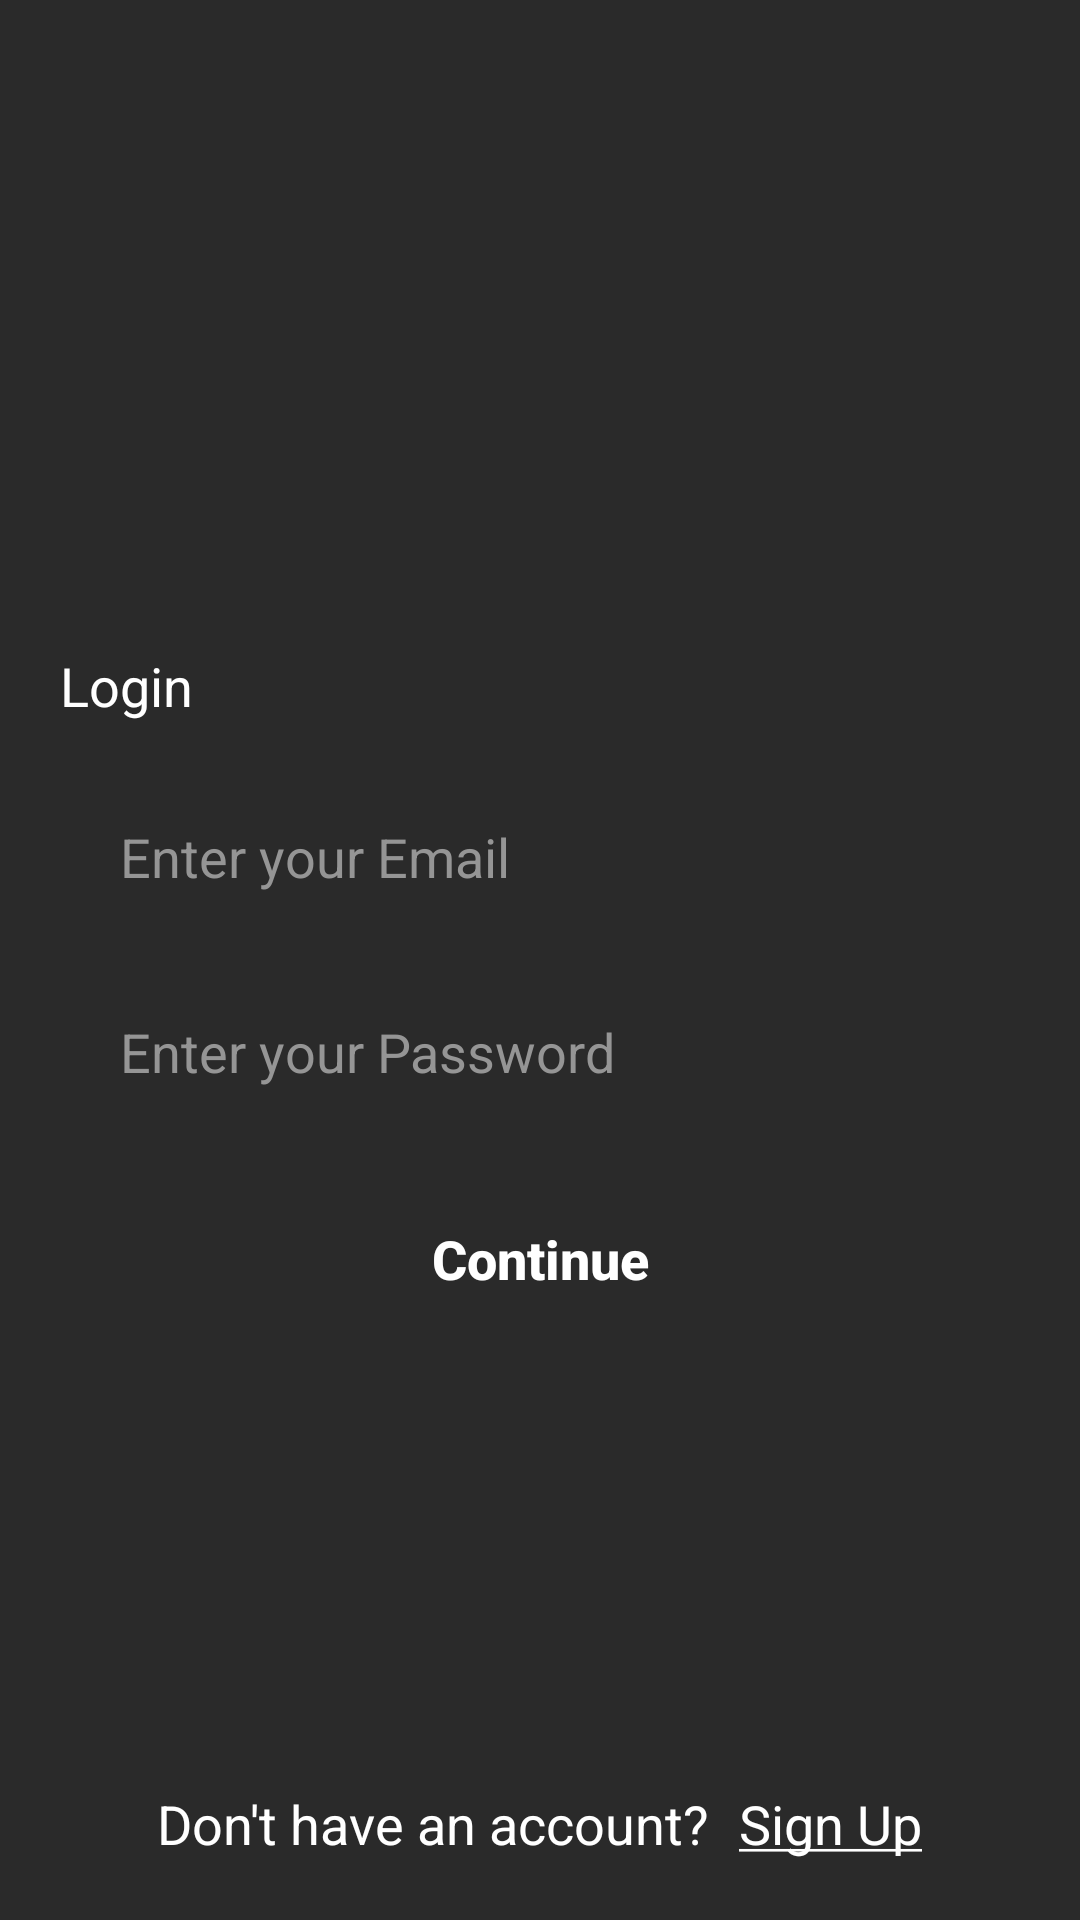

Write the Android layout XML for this screen, with the resource values it uses.
<!-- AndroidManifest.xml: application theme Theme.AndroidAssignmentPetukJi -->
<!-- res/layout/activity_login.xml -->
<?xml version="1.0" encoding="utf-8"?>
<RelativeLayout xmlns:android="http://schemas.android.com/apk/res/android"
    xmlns:app="http://schemas.android.com/apk/res-auto"
    xmlns:tools="http://schemas.android.com/tools"
    android:layout_width="match_parent"
    android:layout_height="match_parent"
    android:background="#2A2A2A"
    tools:context=".LoginActivity">

    <LinearLayout
        android:layout_width="match_parent"
        android:layout_height="wrap_content"
        android:layout_marginTop="25dp"
        android:layout_centerInParent="true"
        android:orientation="vertical">

        <TextView
            android:layout_width="wrap_content"
            android:layout_height="wrap_content"
            android:layout_margin="20dp"
            android:text="Login"
            android:textColor="@android:color/white"
            android:textSize="18sp" />

        <EditText
            android:id="@+id/login_user_email"
            android:layout_width="match_parent"
            android:layout_height="50dp"
            android:layout_marginStart="20dp"
            android:layout_marginEnd="20dp"
            android:textCursorDrawable="@null"
            android:hint="Enter your Email"
            android:paddingStart="20dp"
            android:inputType="textEmailAddress"
            android:textColor="@color/black"
            android:textColorHint="#959595"
            android:background="@drawable/all_rounded"/>

        <EditText
            android:id="@+id/login_user_pass"
            android:layout_width="match_parent"
            android:layout_height="50dp"
            android:layout_marginStart="20dp"
            android:layout_marginEnd="20dp"
            android:hint="Enter your Password"
            android:paddingStart="20dp"
            android:layout_marginTop="15dp"
            android:inputType="textPassword"
            android:textColor="@color/black"
            android:textColorHint="#959595"
            android:background="@drawable/all_rounded"/>


        <androidx.appcompat.widget.AppCompatButton
            android:id="@+id/sign_in_button"
            android:layout_width="match_parent"
            android:layout_height="wrap_content"
            android:layout_marginTop="20dp"
            android:layout_marginStart="20dp"
            android:layout_marginEnd="20dp"
            android:text="Continue"
            android:backgroundTint="#FFA116"
            android:textSize="18sp"
            android:textStyle="bold"
            android:textColor="@android:color/white"
            android:textAllCaps="false"
            android:background="@drawable/all_rounded"
            android:layout_gravity="center_horizontal"/>


    </LinearLayout>

    <LinearLayout
        android:layout_width="wrap_content"
        android:layout_height="wrap_content"
        android:layout_gravity="center_horizontal"
        android:layout_marginTop="20dp"
        android:layout_centerHorizontal="true"
        android:layout_alignParentBottom="true"
        android:layout_marginBottom="20dp"
        android:orientation="horizontal">

        <TextView
            android:layout_width="wrap_content"
            android:layout_height="wrap_content"
            android:text="Don't have an account?"
            android:textSize="18sp"
            android:textColor="@android:color/white"/>

        <TextView
            android:id="@+id/sign_up_redirect"
            android:layout_width="wrap_content"
            android:layout_height="wrap_content"
            android:layout_marginStart="10dp"
            android:textSize="18sp"
            android:textColor="@android:color/white"
            android:text="@string/sign_up"/>

    </LinearLayout>

</RelativeLayout>
<!-- resources referenced by this layout -->
<resources>
  <string name="sign_up"><u>Sign Up</u></string>
  <style name="Theme.AndroidAssignmentPetukJi" parent="Base.Theme.AndroidAssignmentPetukJi" />
  <style name="Base.Theme.AndroidAssignmentPetukJi" parent="Theme.Material3.Light.NoActionBar">
          
          
      </style>
  <!-- not gathered from this repository: default colours our renderer supplied (Android Studio template values) -->
  <color name="black">#FF000000</color>
</resources>
